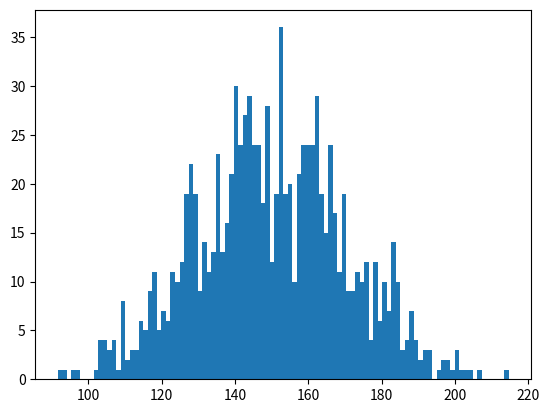

Write Python code to recreate this figure.
# -*- coding: utf-8 -*-
"""
Created on Tue May 21 11:38:41 2019

[redacted]
"""

import matplotlib.pyplot as plt
import numpy 
x=numpy.random.normal(150,20,1000)
plt.hist(x,bins=100)

print("The standard deviation is : "+str(numpy.std(x)))
print("The variance is : "+str(numpy.var(x)))


